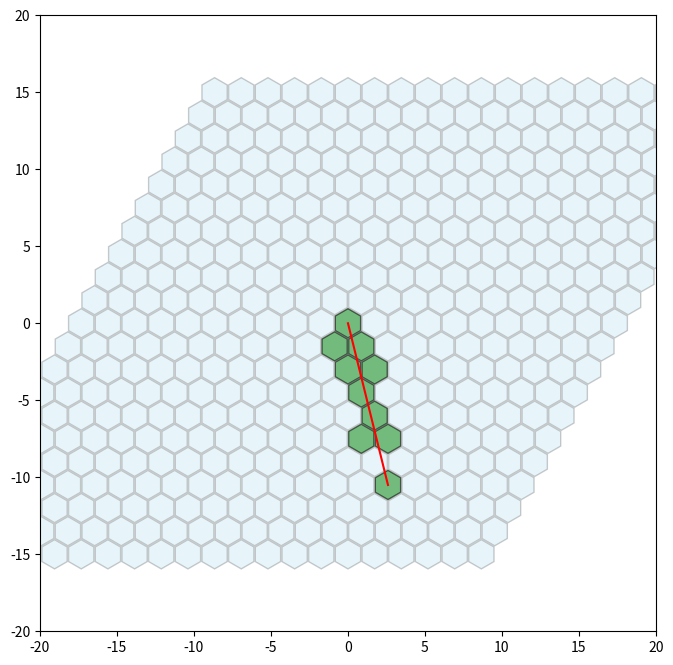

Here is the Python script that generated this plot:
import numpy as np
import matplotlib.pyplot as plt
from matplotlib.patches import RegularPolygon
import matplotlib.lines as mlines

# Define a Hexagon class for convenience
class Hexagon:
    def __init__(self, q, r):
        self.q = q
        self.r = r

    def to_pixel(self):
        x = np.sqrt(3) * (self.q + self.r/2)
        y = 3./2. * self.r
        return x, y

    def __eq__(self, other):
        return self.q == other.q and self.r == other.r

    def __hash__(self):
        return hash((self.q, self.r))

# Create a function to draw the hexagon grid and return the hexagons as a set
def draw_hex_grid(size):
    hexagons = set()
    for q in range(-size, size+1):
        for r in range(-size, size+1):
            hex = Hexagon(q, r)
            hex_center = hex.to_pixel()
            hex_color = 'skyblue'
            hexagons.add(hex)

            hex_patch = RegularPolygon(hex_center, numVertices=6, radius=0.95, 
                                       edgecolor='k', facecolor=hex_color, alpha=0.2)
            plt.gca().add_patch(hex_patch)

    return hexagons

# Create a function to find and draw a line between two hexagons
def draw_line(hexA, hexB, hexagons):
    # Draw a line between the two hexagons
    line = mlines.Line2D(*zip(hexA.to_pixel(), hexB.to_pixel()), color='red')
    plt.gca().add_line(line)

    # Use a simple DDA algorithm to sample the line and find crossed hexagons
    crossed_hexagons = set([hexA, hexB])
    N = 1000  # Number of samples (increase for higher accuracy)
    for t in np.linspace(0, 1, N):
        # Compute a point along the line
        x = (1-t)*hexA.to_pixel()[0] + t*hexB.to_pixel()[0]
        y = (1-t)*hexA.to_pixel()[1] + t*hexB.to_pixel()[1]

        # Convert the point back to hexagon coordinates
        q = (np.sqrt(3)/3 * x - 1./3 * y) / (0.95 * 3./2.)
        r = (2./3 * y) / (0.95 * 3./2.)

        # Round to nearest hexagon coordinates
        q, r = round(q), round(r)
        hex = Hexagon(q, r)

        if hex in hexagons:
            crossed_hexagons.add(hex)

    # Draw the crossed hexagons in a different color
    for hex in crossed_hexagons:
        hex_center = hex.to_pixel()
        hex_patch = RegularPolygon(hex_center, numVertices=6, radius=0.95, 
                                   edgecolor='k', facecolor='green', alpha=0.5)
        plt.gca().add_patch(hex_patch)

    return crossed_hexagons

# Set up the drawing
plt.figure(figsize=(8,8))
plt.gca().set_aspect('equal')

# Draw a hex grid of size 10 and get the hexagons
hexagons = draw_hex_grid(10)

# Draw a line between two hexagons and get the crossed hexagons
hexA = Hexagon(0, 0)
hexB = Hexagon(5, -7)
crossed_hexagons = draw_line(hexA, hexB, hexagons)

# Print the crossed hexagons
for hex in crossed_hexagons:
    print(f"Crossed hexagon at coordinates (q={hex.q}, r={hex.r})")

# Adjust the plot limits
plt.xlim(-20, 20)
plt.ylim(-20, 20)

# Display the plot
plt.show()
